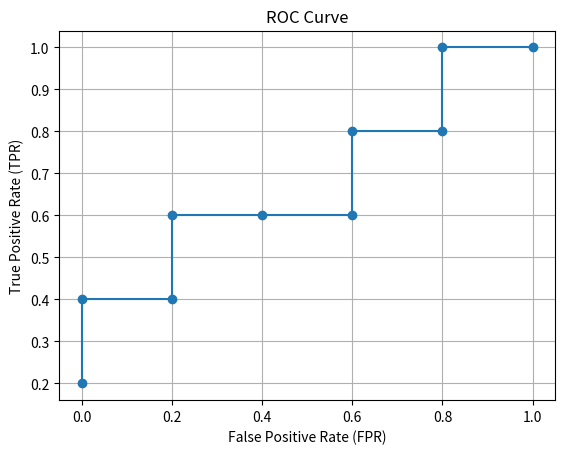

Reproduce this figure in Python.
import matplotlib.pyplot as plt

fpr = [0.00, 0.00, 0.20, 0.20, 0.40, 0.60, 0.60, 0.80, 0.80, 1.00]
tpr = [0.20, 0.40, 0.40, 0.60, 0.60, 0.60, 0.80, 0.80, 1.00, 1.00]

plt.plot(fpr, tpr, marker='o')
plt.xlabel('False Positive Rate (FPR)')
plt.ylabel('True Positive Rate (TPR)')
plt.title('ROC Curve')
plt.grid(True)
plt.show()
